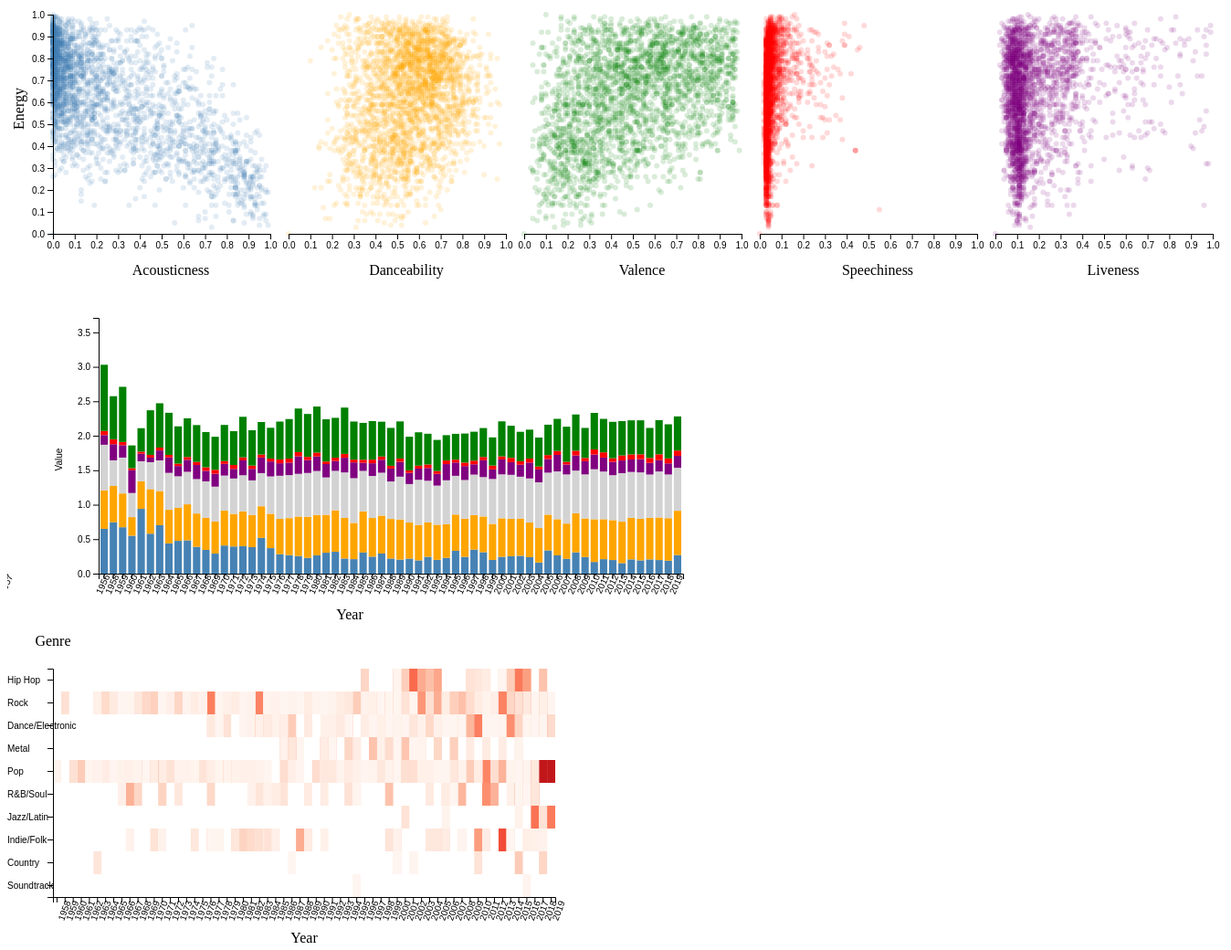
D3 v7 page, settled after 480 driven frames (8 s of simulated time); the page loaded 3 data file(s).


// ── EnergyAcousticness.js
d3.csv("condensedGenresFixed.csv").then(
    function(dataset) {

        var dimensions = {
            width: 1350,
            height: 300,
            margin:{
                top: 10,
                bottom: 50,
                right: 10,
                left: 50
            }
        }

        console.log(dataset)

        var acousticAccessor = d => d.AcousticnessPercent
        var danceAccessor = d => d.DanceabilityPercent
        var valenceAccessor = d => d.ValencePercent
        var speechAccessor = d => d.SpeechinessPercent
        var liveAccessor = d => d.LivenessPercent
        var yAccessor = d => d.EnergyPercent

        var svg = d3.select("#scatterplot")
                    .style("width", dimensions.width)
                    .style("height", dimensions.height)

        var spacer = 20
        var funcWidth = dimensions.width - (dimensions.margin.left + dimensions.margin.right)
        let opacity = 0.15
        let radius = 3

        var tooltip = d3.select("body").append("div")
            .attr("class", "tooltip")
            .style("opacity", 0)
            .style("position", "absolute")
            .style("text-align", "center")
            .style("padding", "8px")
            .style("font", "12px sans-serif")
            .style("background", "white")
            .style("border", "solid 1px #aaa")
            .style("border-radius", "4px")
            .style("pointer-events", "none")

        

        // graphNum refers to the order of the graphs (1-5)
        // endpoint refers to which endpoint of the range the value is (1=lower, 2=upper)
        function calcAxisWidth(graphNum, endpoint) {
            if (endpoint == 1)
                return ((funcWidth/5)*graphNum)+dimensions.margin.left
            else if (endpoint == 2)
                return (((funcWidth/5)*graphNum) - (spacer)) + dimensions.margin.left
        }

        function calcLabelX(graphNum) {
                return calcAxisWidth(graphNum, 1) - (funcWidth/10)
        }


        // Generate Scales to be used for each scatterplot
        var acousticScale = d3.scaleLinear()
                       .domain([0,1])//d3.extent(dataset, acousticAccessor))  // Interval of values
                       .range([dimensions.margin.left, calcAxisWidth(1, 2)])
        var danceScale = d3.scaleLinear()
                        .domain([0,1])//d3.extent(dataset, danceAccessor))  // Interval of values
                        .range([calcAxisWidth(1, 1), calcAxisWidth(2, 2)])
        var valenceScale = d3.scaleLinear()
                        .domain([0,1])//d3.extent(dataset, valenceAccessor))  // Interval of values
                        .range([calcAxisWidth(2, 1), calcAxisWidth(3, 2)])
        var speechScale = d3.scaleLinear()
                        .domain([0,1])//d3.extent(dataset, speechAccessor))  // Interval of values
                        .range([calcAxisWidth(3, 1), calcAxisWidth(4, 2)])
        var liveScale = d3.scaleLinear()
                        .domain([0,1])//d3.extent(dataset, liveAccessor))  // Interval of values
                        .range([calcAxisWidth(4, 1), calcAxisWidth(5, 2)])
        var yScale = d3.scaleLinear()
                       .domain(d3.extent(dataset, yAccessor))
                       .range([dimensions.height-dimensions.margin.bottom, dimensions.margin.top]);
    
        // Plot dots for each graph
        // Dots are assigned a class alligning to their graph and song title
        // the ____Graph class is assigned to all elements belonging to a single scatterplot
        var acousticDots = svg.append("g")
                      .attr('id', "acoustic")
                      .selectAll("circle")
                      .data(dataset)
                      .enter()
                      .append("circle")
                      .attr("cx", d => acousticScale(acousticAccessor(d)))  // each scale function will return the pixel
                      .attr("cy", d => yScale(yAccessor(d)))  // that each attribute must be printed at
                      .attr("r", radius)
                      .attr("fill", "steelblue")
                      .attr("fill-opacity", opacity)
                      .attr("class", d => "acousticGraph acousticDots " + 
                            d.Title.replace(/\s+/g, '-').replace(/[,.':\/&\(\)]+/g, '') + 
                            " " + d.TopGenre.replace(/\s+/g, '-').replace(/[\/&]+/g, '') + 
                            " " + d.Year) // Replace or remove non alphanumeric characters 

        var danceDots = svg.append("g")
                      .selectAll("circle")
                      .data(dataset)
                      .enter()
                      .append("circle")
                      .attr("cx", d => danceScale(danceAccessor(d)))  // each scale function will return the pixel
                      .attr("cy", d => yScale(yAccessor(d)))  // that each attribute must be printed at
                      .attr("r", radius)
                      .attr("fill", "orange")
                      .attr("fill-opacity", opacity)
                      .attr("class", d => "danceGraph danceDots " + 
                            d.Title.replace(/\s+/g, '-').replace(/[,.'\/&\(\)]+/g, '') + 
                            " " + d.TopGenre.replace(/\s+/g, '-').replace(/[\/&]+/g, '')) // Replace or remove non alphanumeric characters 

        var valenceDots = svg.append("g")
                      .selectAll("circle")
                      .data(dataset)
                      .enter()
                      .append("circle")
                      .attr("cx", d => valenceScale(valenceAccessor(d)))  // each scale function will return the pixel
                      .attr("cy", d => yScale(yAccessor(d)))  // that each attribute must be printed at
                      .attr("r", radius)
                      .attr("fill", "green")
                      .attr("fill-opacity", opacity)
                      .attr("class", d => "valenceGraph valenceDots " + 
                            d.Title.replace(/\s+/g, '-').replace(/[,.'\/&\(\)]+/g, '') + 
                            " " + d.TopGenre.replace(/\s+/g, '-').replace(/[\/&]+/g, '')) // Replace or remove non alphanumeric characters 

        var speechDots = svg.append("g")
                      .selectAll("circle")
                      .data(dataset)
                      .enter()
                      .append("circle")
                      .attr("cx", d => speechScale(speechAccessor(d)))  // each scale function will return the pixel
                      .attr("cy", d => yScale(yAccessor(d)))  // that each attribute must be printed at
                      .attr("r", radius)
                      .attr("fill", "red")
                      .attr("fill-opacity", opacity)
                      .attr("class", d => "speechGraph speechDots " + 
                            d.Title.replace(/\s+/g, '-').replace(/[,.'\/&\(\)]+/g, '') + 
                            " " + d.TopGenre.replace(/\s+/g, '-').replace(/[\/&]+/g, '')) // Replace or remove non alphanumeric characters 

        var liveDots = svg.append("g")
                      .selectAll("circle")
                      .data(dataset)
                      .enter()
                      .append("circle")
                      .attr("cx", d => liveScale(liveAccessor(d)))  // each scale function will return the pixel
                      .attr("cy", d => yScale(yAccessor(d)))  // that each attribute must be printed at
                      .attr("r", radius)
                      .attr("fill", "purple")
                      .attr("fill-opacity", opacity)
                      .attr("class", d => "liveGraph liveDots " + 
                            d.Title.replace(/\s+/g, '-').replace(/[,.'\/&\(\)]+/g, '') + 
                            " " + d.TopGenre.replace(/\s+/g, '-').replace(/[\/&]+/g, '')) // Replace or remove non alphanumeric characters 
                    

        // Generate axes 
        var xAxisGen = d3.axisBottom().scale(acousticScale)
        var xAxis = svg.append("g")
                       .call(xAxisGen)
                       .style("transform", `translateY(${dimensions.height-dimensions.margin.bottom}px)`)
                       .attr("class", "x_axis acousticGraph")
                       .attr("id", "acousticGraph")


        var danceAxisGen = d3.axisBottom().scale(danceScale)
        var xAxis2 = svg.append("g")
                       .call(danceAxisGen)
                       .style("transform", `translateY(${dimensions.height-dimensions.margin.bottom}px)`)
                       .attr("class", "x_axis danceGraph")
                       .attr("id", "danceGraph")

        var valenceAxisGen = d3.axisBottom().scale(valenceScale)
        var xAxis3 = svg.append("g")
                    .call(valenceAxisGen)
                    .style("transform", `translateY(${dimensions.height-dimensions.margin.bottom}px)`)
                    .attr("class", "x_axis valenceGraph")
                    .attr("id", "valenceGraph")
               
        var speechAxisGen = d3.axisBottom().scale(speechScale)
        var xAxis4 = svg.append("g")
                    .call(speechAxisGen)
                    .style("transform", `translateY(${dimensions.height-dimensions.margin.bottom}px)`)
                    .attr("class", "x_axis speechGraph")
                    .attr("id", "speechGraph")
                           
        var liveAxisGen = d3.axisBottom().scale(liveScale)
        var xAxis5 = svg.append("g")
                    .call(liveAxisGen)
                    .style("transform", `translateY(${dimensions.height-dimensions.margin.bottom}px)`)
                    .attr("class", "x_axis liveGraph")
                    .attr("id", "liveGraph")
                    
        var yAxisGen = d3.axisLeft().scale(yScale)
        var yAxis = svg.append("g")
                       .call(yAxisGen)
                       .style("transform", `translateX(${dimensions.margin.left}px)`);

        // Append axis labels on each graph
        // the ____Graph class is assigned to all elements belonging to a single scatterplot
        svg.append("text")
            .attr("class", "xLabel acousticGraph")
            .attr("x", calcLabelX(1, 2))
            .attr("y", dimensions.height-5)
            .style("fill", "black")
            .attr("text-anchor", "middle")
            .text("Acousticness")
            .attr("id", "acousticLabel")
        
        svg.append("text")
            .attr("class", "xLabel danceGraph")
            .attr("x", calcLabelX(2, 2))
            .attr("y", dimensions.height-5)
            .style("fill", "black")
            .attr("text-anchor", "middle")
            .text("Danceability")
            .attr("id", "danceLabel")

        svg.append("text")
            .attr("class", "xLabel valenceGraph")
            .attr("x", calcLabelX(3, 2))
            .attr("y", dimensions.height-5)
            .style("fill", "black")
            .attr("text-anchor", "middle")
            .text("Valence")
            .attr("id", "valenceLabel")

        svg.append("text")
            .attr("class", "xLabel speechGraph")
            .attr("x", calcLabelX(4, 2))
            .attr("y", dimensions.height-5)
            .style("fill", "black")
            .attr("text-anchor", "middle")
            .text("Speechiness")
            .attr("id", "speechLabel")

        svg.append("text")
            .attr("class", "xLabel liveGraph")
            .attr("x", calcLabelX(5, 2))
            .attr("y", dimensions.height-5)
            .style("fill", "black")
            .attr("text-anchor", "middle")
            .text("Liveness")
            .attr("id", "liveLabel")

        svg.append("text")
            .attr("class", "yLabel")
            .attr("text-anchor", "end")
            .attr("y", 6)
            .attr("dy", ".75em")
            .attr("transform", "rotate(-90)") // Rotate the text by -90 degrees
            .attr("x", 0 - ((dimensions.height/2)-dimensions.margin.top-dimensions.margin.bottom))
            .text("Energy"); 
        

        // Highlight on mouseover effect
        d3.selectAll('circle').on('mouseover', (event,d) => {
            d3.select(event.srcElement).style('stroke', 'black')
                .style('stroke-width', 1.25)
            tooltip.transition()
                .duration(200)
                .style("opacity", .9);
            tooltip.html("Title: " + d.Title + "<br/> Artist: " + d.Artist)
                .style("left", (event.pageX) + "px")
                .style("top", (event.pageY - 28) + "px");
        })
    
        // Remove highlight on mouseover effect
        d3.selectAll('circle').on('mouseout', (event,d) => {
            let mouseoutCircle = event.currentTarget;

            let tempList = mouseoutCircle.className.baseVal.split(' ');
            tempList = tempList.map(className => "." + className);
            tooltip.transition()
                .duration(500)
                .style("opacity", 0);
            
            // For if the user hasn't clicked a circle yet (meaning classList is null)
            if (!classList) {
                d3.select(event.srcElement).style('stroke-width', 0);
            }
            // For after the user has clicked a circle
            else if (tempList[2] != classList[2]){
                d3.select(event.srcElement).style('stroke-width', 0);
            }
        })

        let currentTarget = null;
        let previousTarget = null;
        let classList = null;

        // Highlight all circles associated to the same song on click
        d3.selectAll('circle').on('click', (event, d) => {
            currentTarget = event.currentTarget;
            classList = currentTarget.className.baseVal.split(' ');
            classList = classList.map(className => "." + className);  

            // Click on a new song
            if (previousTarget != currentTarget) {

                // Remove any previous selection
                d3.selectAll('circle').style('stroke-width', 0) 
                                      .style('fill-opacity', opacity);
        
                // Select new song
                d3.selectAll(classList[2]).style('stroke', 'black')
                                          .style('stroke-width', 1.25)
                                          .style('fill-opacity', '1,0');
                previousTarget = currentTarget;
            }
            // Selected same circle again, remove selection
            else {
                d3.selectAll('circle').style('stroke-width', 0) 
                                      .style('fill-opacity', opacity);
                previousTarget = null;
            }
        });

        // Used to hide all other scatterplots when user selects an x-axis label
        function hideElements(clickedLabel) {
            d3.selectAll('.xLabel').style("visibility", "hidden");
            d3.selectAll('circle').style("visibility", "hidden");

            if(clickedLabel.classed('acousticGraph')) {
                d3.selectAll('.acousticGraph').style("visibility", "visible");
                xAxis2.style("visibility", "hidden");
                xAxis3.style("visibility", "hidden");
                xAxis4.style("visibility", "hidden");
                xAxis5.style("visibility", "hidden");
            }
            else if (clickedLabel.classed('danceGraph')) {
                d3.selectAll('.danceGraph').style("visibility", "visible");
                xAxis.style("visibility", "hidden");
                xAxis3.style("visibility", "hidden");
                xAxis4.style("visibility", "hidden");
                xAxis5.style("visibility", "hidden");
            }
            else if (clickedLabel.classed('valenceGraph')) {
                d3.selectAll('.valenceGraph').style("visibility", "visible");
                xAxis.style("visibility", "hidden");
                xAxis2.style("visibility", "hidden");
                xAxis4.style("visibility", "hidden");
                xAxis5.style("visibility", "hidden");
            }
            else if (clickedLabel.classed('speechGraph')) {
                d3.selectAll('.speechGraph').style("visibility", "visible");
                xAxis.style("visibility", "hidden");
                xAxis2.style("visibility", "hidden");
                xAxis3.style("visibility", "hidden");
                xAxis5.style("visibility", "hidden");
            }
            else if (clickedLabel.classed('liveGraph')) {
                d3.selectAll('.liveGraph').style("visibility", "visible");
                xAxis.style("visibility", "hidden");
                xAxis2.style("visibility", "hidden");
                xAxis3.style("visibility", "hidden");
                xAxis4.style("visibility", "hidden");
            }
        }

        // Used to show all other scatterplots when user reselects an x-axis label
        function unhideElements() {
            d3.selectAll('.xLabel').style("visibility", "visible");
            d3.selectAll('circle').style("visibility", "visible");
            xAxis.style("visibility", "visible")
            xAxis2.style("visibility", "visible");
            xAxis3.style("visibility", "visible");
            xAxis4.style("visibility", "visible");
            xAxis5.style("visibility", "visible");
        }

        // Expands the x axis associated with the clicked x-axis label to 
        // occupy the full graph area
        function expandAxis(clickedLabel) {
            if(clickedLabel.classed("acousticGraph")) {
                acousticScale.range([dimensions.margin.left, dimensions.width-dimensions.margin.right])
                xAxisGen.ticks(20);
                d3.select("#acousticGraph").call(xAxisGen)

                // Add additional ticks
                const minorTickValues = d3.range(0, 1.01, 0.01).filter(d => d % 0.1 !== 0); // Values for minor ticks, excluding major tick values

                d3.select("#acousticGraph").selectAll(".minor-tick")
                .data(minorTickValues)
                .enter().append("line")
                    .attr("class", "minor-tick")
                    .attr("y1", 0)
                    .attr("y2", 3)
                    .attr("x1", d => acousticScale(d))
                    .attr("x2", d => acousticScale(d)+1)
                    .style("stroke", "black") // Style as needed
                    .style("stroke-width", 1);
                    
                d3.selectAll(".minor-tick").style("display", null);
                d3.selectAll(".acousticDots").attr("cx", d => acousticScale(acousticAccessor(d)))
                d3.select("#acousticLabel").attr("x", dimensions.width/2)
            }
            else if(clickedLabel.classed("danceGraph")) {
                danceScale.range([dimensions.margin.left, dimensions.width-dimensions.margin.right])
                danceAxisGen.ticks(20)
                d3.select("#danceGraph").call(danceAxisGen)

                // Add additional ticks
                const minorTickValues = d3.range(0, 1.01, 0.01).filter(d => d % 0.1 !== 0); // Values for minor ticks, excluding major tick values

                d3.select("#danceGraph").selectAll(".minor-tick")
                .data(minorTickValues)
                .enter().append("line")
                    .attr("class", "minor-tick")
                    .attr("y1", 0)
                    .attr("y2", 3)
                    .attr("x1", d => danceScale(d))
                    .attr("x2", d => danceScale(d)+1)
                    .style("stroke", "black") // Style as needed
                    .style("stroke-width", 1);
                    
                d3.selectAll(".minor-tick").style("display", null);
                d3.selectAll(".danceDots").attr("cx", d => danceScale(danceAccessor(d))) 
                d3.select("#danceLabel").attr("x", dimensions.width/2)
            }
            else if(clickedLabel.classed("valenceGraph")) {
                valenceScale.range([dimensions.margin.left, dimensions.width-dimensions.margin.right])
                valenceAxisGen.ticks(20)
                d3.select("#valenceGraph").call(valenceAxisGen)
                // Add additional ticks
                const minorTickValues = d3.range(0, 1.01, 0.01).filter(d => d % 0.1 !== 0); // Values for minor ticks, excluding major tick values

                d3.select("#valenceGraph").selectAll(".minor-tick")
                .data(minorTickValues)
                .enter().append("line")
                    .attr("class", "minor-tick")
                    .attr("y1", 0)
                    .attr("y2", 3)
                    .attr("x1", d => valenceScale(d))
                    .attr("x2", d => valenceScale(d)+1)
                    .style("stroke", "black") // Style as needed
                    .style("stroke-width", 1);
                    
                d3.selectAll(".minor-tick").style("display", null);
                d3.selectAll(".valenceDots").attr("cx", d => valenceScale(valenceAccessor(d))) 
                d3.select("#valenceLabel").attr("x", dimensions.width/2)
            }
            else if(clickedLabel.classed("speechGraph")) {
                speechScale.range([dimensions.margin.left, dimensions.width-dimensions.margin.right])
                speechAxisGen.ticks(20)
                d3.select("#speechGraph").call(speechAxisGen)

                // Add additional ticks
                const minorTickValues = d3.range(0, 1.01, 0.01).filter(d => d % 0.1 !== 0); // Values for minor ticks, excluding major tick values

                d3.select("#speechGraph").selectAll(".minor-tick")
                .data(minorTickValues)
                .enter().append("line")
                    .attr("class", "minor-tick")
                    .attr("y1", 0)
                    .attr("y2", 3)
                    .attr("x1", d => speechScale(d))
                    .attr("x2", d => speechScale(d)+1)
                    .style("stroke", "black") // Style as needed
                    .style("stroke-width", 1);
                    
                d3.selectAll(".minor-tick").style("display", null);
                d3.selectAll(".speechDots").attr("cx", d => speechScale(speechAccessor(d))) 
                d3.select("#speechLabel").attr("x", dimensions.width/2)
            }
            else if(clickedLabel.classed("liveGraph")) {
                liveScale.range([dimensions.margin.left, dimensions.width-dimensions.margin.right])
                liveAxisGen.ticks(20)
                d3.select("#liveGraph").call(liveAxisGen)

                // Add additional ticks
                const minorTickValues = d3.range(0, 1.01, 0.01).filter(d => d % 0.1 !== 0); // Values for minor ticks, excluding major tick values

                d3.select("#liveGraph").selectAll(".minor-tick")
                .data(minorTickValues)
                .enter().append("line")
                    .attr("class", "minor-tick")
                    .attr("y1", 0)
                    .attr("y2", 3)
                    .attr("x1", d => liveScale(d))
                    .attr("x2", d => liveScale(d)+1)
                    .style("stroke", "black") // Style as needed
                    .style("stroke-width", 1);
                    
                d3.selectAll(".minor-tick").style("display", null);
                d3.selectAll(".liveDots").attr("cx", d => liveScale(liveAccessor(d))) 
                d3.select("#liveLabel").attr("x", dimensions.width/2)
            }
        }

        // Returns x-axes their original state
        function collapseAxis(clickedLabel) {
            if(clickedLabel.classed("acousticGraph")) {
                acousticScale.range([dimensions.margin.left, calcAxisWidth(1, 2)])
                xAxisGen.ticks(10);
                d3.select("#acousticGraph").call(xAxisGen)
                                            .transition()
                                            .duration(1500);
                d3.selectAll(".minor-tick").style("display", "none")
                d3.selectAll(".acousticDots").attr("cx", d => acousticScale(acousticAccessor(d))) 
                d3.select("#acousticLabel").attr("x", calcLabelX(1, 2))
            }
            else if(clickedLabel.classed("danceGraph")) {
                danceScale.range([calcAxisWidth(1, 1), calcAxisWidth(2, 2)])
                danceAxisGen.ticks(10);
                d3.select("#danceGraph").call(danceAxisGen)
                d3.selectAll(".minor-tick").style("display", "none")
                d3.selectAll(".danceDots").attr("cx", d => danceScale(danceAccessor(d))) 
                d3.select("#danceLabel").attr("x", calcLabelX(2, 2))
            }
            else if(clickedLabel.classed("valenceGraph")) {
                valenceScale.range([calcAxisWidth(2, 1), calcAxisWidth(3, 2)])
                valenceAxisGen.ticks(10)
                d3.select("#valenceGraph").call(valenceAxisGen)
                d3.selectAll(".minor-tick").style("display", "none")
                d3.selectAll(".valenceDots").attr("cx", d => valenceScale(valenceAccessor(d))) 
                d3.select("#valenceLabel").attr("x", calcLabelX(3, 2))
            }
            else if(clickedLabel.classed("speechGraph")) {
                speechScale.range([calcAxisWidth(3, 1), calcAxisWidth(4, 2)])
                speechAxisGen.ticks(10)
                d3.select("#speechGraph").call(speechAxisGen)
                d3.selectAll(".minor-tick").style("display", "none")
                d3.selectAll(".speechDots").attr("cx", d => speechScale(speechAccessor(d))) 
                d3.select("#speechLabel").attr("x", calcLabelX(4, 2))
            }
            else if(clickedLabel.classed("liveGraph")) {
                liveScale.range([calcAxisWidth(4, 1), calcAxisWidth(5, 2)])
                liveAxisGen.ticks(10)
                d3.select("#liveGraph").call(liveAxisGen)
                d3.selectAll(".minor-tick").style("display", "none")
                d3.selectAll(".liveDots").attr("cx", d => liveScale(liveAccessor(d))) 
                d3.select("#liveLabel").attr("x", calcLabelX(5, 2))
            }
        }

        let clickedState = false;


        d3.selectAll('.xLabel').on('click', (event,d) => {
            const clickedLabel = d3.select(event.srcElement);

            // Hide other graphs and expand selected graph
            if(!clickedState) {
                clickedState=true;
                hideElements(clickedLabel);
                expandAxis(clickedLabel);
            }
            // Return to original state
            else {
                clickedState=false;
                unhideElements();
                collapseAxis(clickedLabel);
            }
        })
    }
)

// ── viz2.js
d3.csv("viz2.csv").then(function(dataset) {
    function resetChart() {
        d3.select("#chartSvg").remove();

    }

    var dimensions = {
        width: 750,
        height: 350,
        margin: {
            top: 20,
            bottom: 50,
            right: 10,
            left: 100
        }
    };


    dataset.forEach(function (d) {
        d.Year = +d.Year;
        d.Acousticness = +d.Acousticness;
        d.Danceability = +d.Danceability;
        d.Energy = +d.Energy;
        d.Liveness = +d.Liveness;
        d.Speechiness = +d.Speechiness;
        d.Valence = +d.Valence;
    });
    dataset.sort((a, b) => a.Year - b.Year);


    var keys = dataset.columns.slice(2);

    var xScale = d3.scaleBand()
        .domain(dataset.map(d => d.Year.toString()))
        .range([dimensions.margin.left, dimensions.width - dimensions.margin.right])
        .padding([0.2]);

    var firstYear = dataset[0].Year;
    var lastYear = dataset[dataset.length - 1].Year;
    var xTicks = [];
    for (var year = firstYear; year <= lastYear; year += 1) {
        xTicks.push(year.toString());
    }

    var maxSum = d3.max(dataset, d => d3.sum(keys, key => +d[key]));
    console.log(maxSum)
    var yScale = d3.scaleLinear()
        .domain([0, maxSum])
        .range([dimensions.height - dimensions.margin.bottom, dimensions.margin.top]);


    var colorScale = d3.scaleOrdinal()
        .domain(keys)
        .range(["#4682b4", "#FFA500", "#d3d3d3", "#800080", "#Ff0000", "#008000", "#f1e2cc", "#cccccc"]);

    originalChart();

    function originalChart() {
        var keys = Object.keys(dataset[0]).filter(key => key !== 'Year');

        var groupedData = d3.group(dataset, d => d.Year);

        var averageData = Array.from(groupedData.entries()).map(([year, yearData]) => {
            var averages = {};
            keys.forEach(function (key) {
                averages[key] = d3.mean(yearData, function (data) {
                    return +data[key];
                });
            });
            return { Year: +year, ...averages };
        });

        console.log(averageData);

        var stackedData = d3.stack()
            .keys(keys)
            (averageData);
        // Create a new SVG
        var svg = d3.select("#stackedBarChart")
            .append("svg")
            .attr("width", dimensions.width)
            .attr("height", dimensions.height)
            .attr("id", "chartSvg");

        var bars = svg.append("g")
            .selectAll("g")
            .data(stackedData)
            .enter()
            .append("g")
            .attr("fill", d => colorScale(d.key));

        bars.selectAll("rect")
            .data(d => d)
            .enter()
            .append("rect")
            .attr("x", d => xScale(d.data.Year.toString()))
            .attr("y", d => yScale(d[1]))
            .attr("height", d => yScale(d[0]) - yScale(d[1]))
            .attr("width", xScale.bandwidth())
            .on('mouseover', function (event, d) {
                d3.select(this)
                    .style('stroke', 'black')
                    .style('stroke-width', 2);
            })
            .on('mouseout', function (event, d) {
                d3.selectAll('rect')
                    .style('stroke-width', 0);
            });

        const xAxis = svg.append("g")
            .attr("class", "x-axis")
            .attr("transform", `translate(0, ${dimensions.height - dimensions.margin.bottom})`)
            .call(d3.axisBottom(xScale).tickValues(xTicks))
            .selectAll(".tick text")
            .attr("class", "x-label")
            .attr("x", 0)
            .attr("y", 0)
            .attr("fill", "black")
            .attr("text-anchor", "end")
            .attr("transform", "rotate(-65)")
            .text(d => d)// Set the text content
            .on("click", function (event, d) {
                // Handle X-axis label click
                console.log("Clicked X-axis label:", d);

                // Filter the data based on the clicked Year
                const selectedYear = +d;

                // Filter the dataset for the selected year
                const filteredData = dataset.filter(item => item.Year === selectedYear);
                updateChart(filteredData);

                // Append text to display the year selected
                d3.select("#stackedBarChart").append('text')
                    .text(`${selectedYear}`)
                    .attr('x', dimensions.width/2)
                    .attr('y', dimensions.margin.top)
                    .attr('id', 'yearLabel');

                // Only display scatterplot points associated with selected year
                d3.selectAll('circle')
                    .transition()
                    .duration(250)
                    .style('fill-opacity', d => {
                        return (d.Year == selectedYear) ? 0.15 : 0;
                    });
            })
            .selectAll("text")
            .append("text")
            .attr("class", "x-label")
            .attr("x", dimensions.width / 2)
            .attr("y", 40)
            .attr("fill", "black")
            .attr("text-anchor", "end")
            .text("Year");


        svg.append('text')
            .attr('x', dimensions.width / 2)
            .attr('y', 350)
            .style('text-anchor', 'middle')
            .text('Year');

        const yAxis = svg.append("g")
            .attr("class", "y-axis")
            .attr("transform", `translate(${dimensions.margin.left}, 0)`)
            .call(d3.axisLeft(yScale))
            .append("text")
            .attr("class", "y-label")
            .attr("transform", "rotate(-90)")
            .attr("y", -40)
            .attr("x", -(dimensions.height / 2))
            .attr("fill", "black")
            .attr("text-anchor", "middle")
            .text("Value");

    }

    // Color Key
    var colorKey = d3.select("#colorKey")
        .append("svg")
        .attr("width", dimensions.width)
        .attr("height", 50)
        .append("g")
        .attr("transform", "translate(10, 0)");

    var legend = colorKey.selectAll(".legend")
        .data(keys)
        .enter().append("g")
        .attr("class", "legend")
        .attr("transform", function (d, i) {
            return "translate(" + i * 120 + ",0)";
        });

    legend.append("rect")
        .attr("x", 0)
        .attr("width", 18)
        .attr("height", 18)
        .style("fill", function (d) {
            return colorScale(d);
        });

    legend.append("text")
        .attr("x", 25)
        .attr("y", 9)
        .attr("dy", ".35em")
        .style("text-anchor", "start")
        .text(function (d) {
            return d;
        });

    function updateChart(filteredData) {

        var keys = dataset.columns.slice(2);

        var x0 = d3.scaleBand()
            .domain(filteredData.map(d => d.Year.toString()))
            .range([dimensions.margin.left, dimensions.width - dimensions.margin.right])

        var x1 = d3.scaleBand()
            .domain(keys)
            .range([0, x0.bandwidth()])

        var averageData = filteredData.map(d => {
            var averages = {};
            keys.forEach(function (key) {
                averages[key] = d3.mean(filteredData, d => +d[key]);
            });
            return {Year: d.Year, ...averages};
        });

        var maxAverage = d3.max(keys.map(key => d3.max(averageData.map(d => +d[key]))));

        var yScale = d3.scaleLinear()
            .domain([0, maxAverage])
            .range([dimensions.height - dimensions.margin.bottom, dimensions.margin.top]);

        resetChart();

        var svg = d3.select("#stackedBarChart")
            .append("svg")
            .attr("width", dimensions.width)
            .attr("height", dimensions.height)
            .attr("id", "chartSvg");

        var svg = d3.select("#chartSvg");

        var bars = svg.selectAll(".bar")
            .data(averageData);

        var text = svg.append('text')
            .attr("id", 'topbartext')
            .attr("x", 750)
            .attr("y", 15)
            .attr("dx", "-.8em")
            .attr("dy", ".15em")
            .attr("font-family", "sans-serif")
            .text("Average Value: 0");

        var newBars = bars.enter().append("g")
            .attr("class", "bar")
            .attr("transform", d => `translate(${x0(d.Year.toString())},0)`);

        keys.forEach(function (key) {
            newBars.append("rect")
                .attr("x", d => x1(key))
                .attr("y", d => yScale(+d[key]))
                .attr("width", x1.bandwidth())
                .attr("height", d => dimensions.height - dimensions.margin.bottom - yScale(+d[key]))
                .attr("fill", colorScale(key))
                .on('mouseover', function (event) {
                    const f = d3.format(".2f");
                    d3.select(this)
                        .style('stroke', 'black')
                        .style('stroke-width', 2);
                    text.text("Average Value for " + key + ": " + f(d3.mean(averageData, d => +d[key])));
                })
                .on('mouseout', function () {
                    d3.select(this)
                        .style('stroke-width', 0);
                    text.text("Average Value: 0");
                });
        });

        newBars.merge(bars)
            .transition()
            .duration(500)
            .attr("transform", d => `translate(${x0(d.Year.toString())},0)`);

        // Update X and Y axes
        const xAxis = svg.append("g")
            .attr("class", "x-axis")
            .attr("transform", `translate(${dimensions.margin.left}, ${dimensions.height - dimensions.margin.bottom})`)
            .call(d3.axisBottom(x1))
            .selectAll(".tick text")
            .attr("class", "x-label")
            .attr("fill", "black")
            .attr("text-anchor", "middle ")
            .on("click", function (event, d) {
                d3.selectAll('#yearLabel').text("");
                d3.selectAll('circle')
                    .transition()
                    .duration(250)
                    .style('fill-opacity', 0.15);
                resetChart()
                originalChart();
            });

        const yAxis = svg.append("g")
            .attr("transform", `translate(${dimensions.margin.left}, 0)`)
            .call(d3.axisLeft(yScale))
            .selectAll(".tick text")
            .attr("class", "x-label")
            .attr("fill", "black")
            .attr("text-anchor", "end")
            .text(d => d);

    }
});
// ── viz3.js
// dimensions
const margin = {
    top: 50,
    right: 50,
    bottom: 50,
    left: 50
};

const width = 650 - margin.left - margin.right;
const height = 350 - margin.top - margin.bottom;

const svg = d3
    .select('#heatmap')
    // .append('svg')
    .attr('width', width + margin.left + margin.right)
    .attr('height', height + margin.top + margin.bottom)
    .append('g')
    .attr('transform', `translate(${margin.left},${margin.top})`);

// loading data
d3.csv('v3.csv').then((data) => {
    data.forEach(d => {
        d.Year = String(d.Year);
    });

    const genres = Array.from(new Set(data.map((d) => d.Genre)));
    const years = Array.from(new Set(data.map((d) => d.Year)));

    // sort years
    years.sort((a, b) => a - b);

    const xScale = d3.scaleBand().domain(years).range([0, width]);
    const yScale = d3.scaleBand().domain(genres).range([0, height]);

    // colors
    const colorScale = d3.scaleSequential(d3.interpolateReds).domain([0, d3.max(data, (d) => +d.Stream)]);

    const rectGroup = svg.selectAll('rect')
        .data(data)
        .enter()
        .append('g');

    rectGroup
        .append('rect')
        .attr('x', (d) => xScale(d.Year))
        .attr('y', (d) => yScale(d.Genre))
        .attr('width', xScale.bandwidth())
        .attr('height', yScale.bandwidth())
        .style('fill', (d) => colorScale(+d.Stream))
        .attr('genre', (d) => d.Genre)
        .attr('year', (d) => d.Year);

    // Add hover effect
    let isGenreClicked = false;
    let isYearSelected = false;

    rectGroup
        .on('mouseover', function(event, d) {
            const currentGenre = d3.select(this).select('rect').attr('genre');
            const currentYear = d3.select(this).select('rect').attr('year');

            // Adjusted to match class names of scatterplot visualization
            let adjustedGenreString = currentGenre;
            adjustedGenreString = adjustedGenreString.replace(/\s+/g, '-').replace(/[\/&]+/g, '')
            let opacityCheck = d3.select(event.target).style('opacity')

            // Apply opacity change only if the click event is not active
            if (!isGenreClicked) {
                svg.selectAll('rect')
                    .style('filter', (d) => (d.Genre === currentGenre) ? 'none' : 'grayscale(1)')
                // if(selectedYears.length >= 1 && opacityCheck != 0) {
                //     d3.selectAll('circle').selectAll(`.${adjustedGenreString}, .${d.Year}`) // Come back to
                // }
                if(opacityCheck != 0) {
                    d3.selectAll('circle')
                        .style('fill-opacity', 0);
                    d3.selectAll(`.${adjustedGenreString}`)
                        .style('fill-opacity', 0.15);
                }
            }
        })
        .on('mouseout', function(event, d) {
            if (!isGenreClicked && !isYearSelected && selectedYears.length <= 1) {
                svg.selectAll('rect')
                    .style('filter', 'none')
                d3.selectAll('circle')
                    .style('fill-opacity', 0.15);
            }
        })
        .on('click', function(event, d) {
            if (selectedYears.length > 1) {
                return;
            }

            if (isYearSelected) {
                return;
            }

            const currentGenre = d3.select(this).select('rect').attr('genre');
            let adjustedGenreString = currentGenre;
            adjustedGenreString = adjustedGenreString.replace(/\s+/g, '-').replace(/[\/&]+/g, '')
            isGenreClicked = !isGenreClicked;

            // Apply opacity change only if the click event is not active
            if (isGenreClicked) {
                svg.selectAll('rect')
                    .style('filter', (d) => (d.Genre === currentGenre) ? 'none' : 'grayscale(1)')
                
                // Filter circles just by genre, no year is selected
                if(!isYearSelected) {
                    d3.selectAll('circle')
                        .style('fill-opacity', 0);
                    d3.selectAll(`.${adjustedGenreString}`)
                        .style('fill-opacity', 0.15);
                }
                // Filter circles by genre and year(s), a genre and year are selected
                else {
                    d3.selectAll('[fill-opacity="0.15"]').style('fill', 'black');
                    // d3.selectAll('circle')
                    //     .style('fill-opacity', d => {
                    //         if(d3.select(this).classed(adjustedGenreString) && selectedYears.includes(d.Year)) {
                    //             return 0.15;
                    //         } else {
                    //             return 0;
                    //         }
                    //     });
                    // d3.selectAll('circle')
                    //     .style('fill-opacity', 0);
                    // d3.selectAll(`.${adjustedGenreString}`)
                    //     .style('fill-opacity', 0.15);
                }
            } else {
                svg.selectAll('rect')
                    .style('filter', 'none')
                d3.selectAll('circle')
                    .style('fill-opacity', 0.15);
            }
        });

    // x axis label
    svg.append('text')
        .attr('x', width / 2)
        .attr('y', height + margin.top)
        .style('text-anchor', 'middle')
        .text('Year');

    const yAxis = svg.append('g').call(d3.axisLeft(yScale));
    yAxis.selectAll('text')
        .attr('x', -margin.left)
        .style('text-anchor', 'start')
        .text((d) => d);

    // y axis label
    svg.append('text')
        .attr('x', 0)
        .attr('y', -margin.top / 2)
        .style('text-anchor', 'middle')
        .text('Genre');

    // Create the y-axis with ticks for every 5 years
    const tickValues = years.filter((year) => year % 1 === 0);
    const xAxis = svg.append('g').call(d3.axisBottom(xScale).tickValues(tickValues))
        .attr('transform', `translate(0, ${height})`);
    
    xAxis.selectAll('.tick text')
        .attr("transform", "rotate(-70)")
        .style('text-anchor', 'end')


    xAxis.selectAll('.tick text').on('click', function(event, d) {
        const selectedYear = this.textContent;

        console.log(selectedYear);

        const isSelected = selectedYears.includes(selectedYear);

        if (isSelected) {
            const index = selectedYears.indexOf(selectedYear);
            selectedYears.splice(index, 1);
        } else {
            selectedYears.push(selectedYear);
        }

        rectGroup.selectAll('rect')
            .transition()
            .duration(500)
            .style('opacity', (d) => {
                return (selectedYears.length === 0 || selectedYears.includes(d.Year)) ? 1 : 0;
            });
        
        d3.selectAll('circle')
            .transition()
            .duration(500)
            .style('fill-opacity', d => {
                return (selectedYears.length === 0 || selectedYears.includes(d.Year)) ? 0.15 : 0;
            });

        // Remove stroke from any clicked circles if they don't belong to the selected year(s)
        d3.selectAll('[stroke-width = "1.25"]')
            .style('stroke-width', d => {
                return (selectedYears.length === 0 || selectedYears.includes(d.Year)) ? 1.25 : 0;
            })

        // Update the highlighted class
        xAxis.selectAll('.tick text')
            .classed('highlighted', (d) => selectedYears.includes(d));

        isGenreClicked = false;
        isYearSelected = !isYearSelected;
    });

    let selectedYears = [];
});

### data: condensedGenresFixed.csv
Artist, TableName, Title, TopGenre, Year, AcousticnessPercent, Acousticness, BPM, DanceabilityPercent, Danceability, EnergyPercent, F1, Index, Duration, LivenessPercent, Liveness, dB, Energy, Popularity, SpeechinessPercent, Speechiness, Valence, ValencePercent
Train, top10s.csv, Hey, Soul Sister, Indie/Folk, 2010, 0.19, 19, 97, 0.67, 67, 0.89, 1, , 217, 0.08, 8, -4, 89, 83, 0.04, 4, 80, 0.8
Eminem, top10s.csv, Love The Way You Lie, Hip Hop, 2010, 0.24, 24, 87, 0.75, 75, 0.93, 2, , 263, 0.52, 52, -5, 93, 82, 0.23, 23, 64, 0.64
Kesha, top10s.csv, TiK ToK, Dance/Electronic, 2010, 0.1, 10, 120, 0.76, 76, 0.84, 3, , 200, 0.29, 29, -3, 84, 80, 0.14, 14, 71, 0.71
Lady Gaga, top10s.csv, Bad Romance, Dance/Electronic, 2010, 0, 0, 119, 0.7, 70, 0.92, 4, , 295, 0.08, 8, -4, 92, 79, 0.04, 4, 71, 0.71
Bruno Mars, top10s.csv, Just the Way You Are, Pop, 2010, 0.02, 2, 109, 0.64, 64, 0.84, 5, , 221, 0.09, 9, -5, 84, 78, 0.04, 4, 43, 0.43
Justin Bieber, top10s.csv, Baby, Pop, 2010, 0.04, 4, 65, 0.73, 73, 0.86, 6, , 214, 0.11, 11, -5, 86, 77, 0.14, 14, 54, 0.54
Taio Cruz, top10s.csv, Dynamite, Dance/Electronic, 2010, 0, 0, 120, 0.75, 75, 0.78, 7, , 203, 0.04, 4, -4, 78, 77, 0.09, 9, 82, 0.82
OneRepublic, top10s.csv, Secrets, Dance/Electronic, 2010, 0.07, 7, 148, 0.52, 52, 0.76, 8, , 225, 0.12, 12, -6, 76, 77, 0.04, 4, 38, 0.38
Alicia Keys, top10s.csv, Empire State of Mind (Part II) Broken Do…, Hip Hop, 2010, 0.74, 74, 93, 0.48, 48, 0.37, 9, , 216, 0.12, 12, -8, 37, 76, 0.03, 3, 14, 0.14
Rihanna, top10s.csv, Only Girl (In The World), Pop, 2010, 0.13, 13, 126, 0.79, 79, 0.72, 10, , 235, 0.07, 7, -4, 72, 73, 0.04, 4, 61, 0.61
Flo Rida, top10s.csv, Club Can't Handle Me (feat. David Guetta…, Dance/Electronic, 2010, 0.03, 3, 128, 0.62, 62, 0.87, 11, , 235, 0.06, 6, -4, 87, 73, 0.03, 3, 47, 0.47
Bruno Mars, top10s.csv, Marry You, Pop, 2010, 0.33, 33, 145, 0.62, 62, 0.83, 12, , 230, 0.1, 10, -5, 83, 73, 0.04, 4, 48, 0.48
Mike Posner, top10s.csv, Cooler Than Me - Single Mix, Dance/Electronic, 2010, 0.18, 18, 130, 0.77, 77, 0.82, 13, , 213, 0.7, 70, -5, 82, 73, 0.05, 5, 63, 0.63
Lady Gaga, top10s.csv, Telephone, Dance/Electronic, 2010, 0.01, 1, 122, 0.83, 83, 0.83, 14, , 221, 0.11, 11, -6, 83, 73, 0.04, 4, 71, 0.71
Far East Movement, top10s.csv, Like A G6, Dance/Electronic, 2010, 0.01, 1, 125, 0.44, 44, 0.84, 15, , 217, 0.12, 12, -8, 84, 72, 0.45, 45, 78, 0.78
Usher, top10s.csv, OMG (feat. will.i.am), Hip Hop, 2010, 0.2, 20, 130, 0.78, 78, 0.75, 16, , 269, 0.36, 36, -6, 75, 72, 0.03, 3, 33, 0.33
Sean Kingston, top10s.csv, Eenie Meenie, Dance/Electronic, 2010, 0.05, 5, 121, 0.72, 72, 0.61, 17, , 202, 0.11, 11, -4, 61, 71, 0.03, 3, 83, 0.83
The Black Eyed Peas, top10s.csv, The Time (Dirty Bit), Dance/Electronic, 2010, 0.07, 7, 128, 0.82, 82, 0.81, 18, , 308, 0.6, 60, -8, 81, 70, 0.07, 7, 44, 0.44
Lady Gaga, top10s.csv, Alejandro, Dance/Electronic, 2010, 0, 0, 99, 0.63, 63, 0.8, 19, , 274, 0.36, 36, -7, 80, 69, 0.05, 5, 37, 0.37
Kesha, top10s.csv, Your Love Is My Drug, Dance/Electronic, 2010, 0.01, 1, 120, 0.83, 83, 0.61, 20, , 187, 0.09, 9, -4, 61, 69, 0.1, 10, 76, 0.76
The Black Eyed Peas, top10s.csv, Meet Me Halfway, Dance/Electronic, 2010, 0, 0, 130, 0.8, 80, 0.63, 21, , 284, 0.32, 32, -7, 63, 68, 0.07, 7, 40, 0.4
Adam Lambert, top10s.csv, Whataya Want from Me, Pop, 2010, 0.01, 1, 186, 0.44, 44, 0.68, 22, , 227, 0.06, 6, -5, 68, 66, 0.05, 5, 45, 0.45
Kesha, top10s.csv, Take It Off, Dance/Electronic, 2010, 0, 0, 125, 0.73, 73, 0.68, 23, , 215, 0.09, 9, -5, 68, 66, 0.03, 3, 74, 0.74
Maroon 5, top10s.csv, Misery, Pop, 2010, 0, 0, 103, 0.7, 70, 0.81, 24, , 216, 0.22, 22, -5, 81, 65, 0.04, 4, 73, 0.73
OneRepublic, top10s.csv, All The Right Moves, Dance/Electronic, 2010, 0.26, 26, 146, 0.53, 53, 0.95, 25, , 238, 0.28, 28, -4, 95, 65, 0.05, 5, 65, 0.65
Neon Trees, top10s.csv, Animal, Pop, 2010, 0, 0, 148, 0.48, 48, 0.83, 26, , 212, 0.38, 38, -6, 83, 65, 0.04, 4, 74, 0.74
Selena Gomez & The Scene, top10s.csv, Naturally, Dance/Electronic, 2010, 0.02, 2, 133, 0.61, 61, 0.9, 27, , 203, 0.05, 5, -5, 90, 64, 0.05, 5, 88, 0.88
Enrique Iglesias, top10s.csv, I Like It, Dance/Electronic, 2010, 0.02, 2, 129, 0.65, 65, 0.94, 28, , 231, 0.06, 6, -3, 94, 63, 0.09, 9, 73, 0.73
Katy Perry, top10s.csv, Teenage Dream, Dance/Electronic, 2010, 0.02, 2, 120, 0.72, 72, 0.8, 29, , 228, 0.13, 13, -5, 80, 63, 0.04, 4, 59, 0.59
Katy Perry, top10s.csv, California Gurls, Dance/Electronic, 2010, 0, 0, 125, 0.79, 79, 0.75, 30, , 235, 0.18, 18, -4, 75, 62, 0.05, 5, 40, 0.4
Britney Spears, top10s.csv, 3, Dance/Electronic, 2010, 0.05, 5, 135, 0.7, 70, 0.71, 31, , 213, 0.14, 14, -2, 71, 62, 0.05, 5, 79, 0.79
3OH!3, top10s.csv, My First Kiss - feat. Ke$ha, Dance/Electronic, 2010, 0.01, 1, 138, 0.68, 68, 0.89, 32, , 192, 0.36, 36, -4, 89, 62, 0.08, 8, 83, 0.83
Kesha, top10s.csv, Blah Blah Blah (feat. 3OH!3), Dance/Electronic, 2010, 0.08, 8, 120, 0.75, 75, 0.84, 33, , 172, 0.42, 42, -3, 84, 62, 0.12, 12, 52, 0.52
The Black Eyed Peas, top10s.csv, Imma Be, Dance/Electronic, 2010, 0.18, 18, 92, 0.6, 60, 0.52, 34, , 258, 0.31, 31, -7, 52, 62, 0.37, 37, 41, 0.41
Alicia Keys, top10s.csv, Try Sleeping with a Broken Heart, Hip Hop, 2010, 0.16, 16, 111, 0.5, 50, 0.82, 35, , 249, 0.13, 13, -5, 82, 62, 0.11, 11, 55, 0.55
David Guetta, top10s.csv, Sexy Bitch (feat. Akon), Dance/Electronic, 2010, 0.08, 8, 130, 0.81, 81, 0.63, 36, , 196, 0.13, 13, -5, 63, 61, 0.05, 5, 80, 0.8
Christina Aguilera, top10s.csv, Bound To You - Burlesque Original Motion…, Dance/Electronic, 2010, 0.83, 83, 164, 0.29, 29, 0.41, 37, , 264, 0.13, 13, -5, 41, 61, 0.03, 3, 7, 0.07
Adam Lambert, top10s.csv, If I Had You, Pop, 2010, 0.01, 1, 131, 0.65, 65, 0.91, 38, , 228, 0.37, 37, -4, 91, 59, 0.11, 11, 79, 0.79
The Black Eyed Peas, top10s.csv, Rock That Body, Dance/Electronic, 2010, 0.02, 2, 125, 0.72, 72, 0.91, 39, , 269, 0.43, 43, -6, 91, 59, 0.1, 10, 84, 0.84
Florence + The Machine, top10s.csv, Dog Days Are Over, Pop, 2010, 0.03, 3, 150, 0.5, 50, 0.81, 40, , 253, 0.12, 12, -5, 81, 58, 0.09, 9, 26, 0.26
… [head cut at 6 KiB]
### data: viz2.csv
Title, Year, Acousticness, Danceability, Energy, Liveness, Speechiness, Valence
Hey, Soul Sister, 2010, 0.19, 0.67, 0.89, 0.08, 0.04, 0.8
Love The Way You Lie, 2010, 0.24, 0.75, 0.93, 0.52, 0.23, 0.64
TiK ToK, 2010, 0.1, 0.76, 0.84, 0.29, 0.14, 0.71
Bad Romance, 2010, 0, 0.7, 0.92, 0.08, 0.04, 0.71
Just the Way You Are, 2010, 0.02, 0.64, 0.84, 0.09, 0.04, 0.43
Baby, 2010, 0.04, 0.73, 0.86, 0.11, 0.14, 0.54
Dynamite, 2010, 0, 0.6, 0.78, 0.04, 0.09, 0.82
Secrets, 2010, 0.07, 0.52, 0.76, 0.12, 0.04, 0.38
Empire State of Mind (Part II) Broken Do…, 2010, 0.74, 0.48, 0.37, 0.12, 0.03, 0.14
Only Girl (In The World), 2010, 0.13, 0.79, 0.72, 0.07, 0.04, 0.61
Club Can't Handle Me (feat. David Guetta…, 2010, 0.03, 0.62, 0.87, 0.06, 0.03, 0.47
Marry You, 2010, 0.33, 0.62, 0.83, 0.1, 0.04, 0.48
Cooler Than Me - Single Mix, 2010, 0.18, 0.77, 0.82, 0.7, 0.05, 0.63
Telephone, 2010, 0.01, 0.83, 0.83, 0.11, 0.04, 0.71
Like A G6, 2010, 0.01, 0.44, 0.84, 0.12, 0.45, 0.78
OMG (feat. will.i.am), 2010, 0.2, 0.78, 0.75, 0.36, 0.03, 0.33
Eenie Meenie, 2010, 0.05, 0.72, 0.61, 0.11, 0.03, 0.83
The Time (Dirty Bit), 2010, 0.07, 0.82, 0.81, 0.6, 0.07, 0.44
Alejandro, 2010, 0, 0.63, 0.8, 0.36, 0.05, 0.37
Your Love Is My Drug, 2010, 0.01, 0.83, 0.61, 0.09, 0.1, 0.76
Meet Me Halfway, 2010, 0, 0.8, 0.63, 0.32, 0.07, 0.4
Whataya Want from Me, 2010, 0.01, 0.44, 0.68, 0.06, 0.05, 0.45
Take It Off, 2010, 0, 0.73, 0.68, 0.09, 0.03, 0.74
Misery, 2010, 0, 0.7, 0.81, 0.22, 0.04, 0.73
All The Right Moves, 2010, 0.26, 0.53, 0.95, 0.28, 0.05, 0.65
Animal, 2010, 0, 0.48, 0.83, 0.38, 0.04, 0.74
Naturally, 2010, 0.02, 0.61, 0.9, 0.05, 0.05, 0.88
I Like It, 2010, 0.02, 0.65, 0.94, 0.06, 0.09, 0.73
Teenage Dream, 2010, 0.02, 0.72, 0.8, 0.13, 0.04, 0.59
California Gurls, 2010, 0, 0.79, 0.75, 0.18, 0.05, 0.4
Three, 2010, 0.05, 0.7, 0.71, 0.14, 0.05, 0.79
My First Kiss - feat. Ke$ha, 2010, 0.01, 0.68, 0.89, 0.36, 0.08, 0.83
Blah Blah Blah (feat. 3OH!3), 2010, 0.08, 0.75, 0.84, 0.42, 0.12, 0.52
Imma Be, 2010, 0.18, 0.6, 0.52, 0.31, 0.37, 0.41
Try Sleeping with a Broken Heart, 2010, 0.16, 0.5, 0.82, 0.13, 0.11, 0.55
Sexy Bitch (feat. Akon), 2010, 0.08, 0.81, 0.63, 0.13, 0.05, 0.8
Bound To You - Burlesque Original Motion…, 2010, 0.83, 0.29, 0.41, 0.13, 0.03, 0.07
If I Had You, 2010, 0.01, 0.65, 0.91, 0.37, 0.11, 0.79
Rock That Body, 2010, 0.02, 0.72, 0.91, 0.43, 0.1, 0.84
Dog Days Are Over, 2010, 0.03, 0.5, 0.81, 0.12, 0.09, 0.26
Something's Got A Hold On Me - Burlesque…, 2010, 0.47, 0.51, 0.85, 0.12, 0.27, 0.72
Doesn't Mean Anything, 2010, 0.04, 0.71, 0.41, 0.1, 0.03, 0.1
Hard, 2010, 0.01, 0.31, 0.75, 0.65, 0.11, 0.16
Loca, 2010, 0.19, 0.8, 0.87, 0.09, 0.07, 0.85
You Lost Me, 2010, 0.85, 0.23, 0.39, 0.14, 0.04, 0.07
Not Myself Tonight, 2010, 0, 0.76, 0.81, 0.56, 0.04, 0.54
Written in the Stars (feat. Eric Turner), 2010, 0.06, 0.64, 0.95, 0.18, 0.07, 0.57
DJ Got Us Fallin' In Love (feat. Pitbull…, 2010, 0.03, 0.66, 0.86, 0.08, 0.11, 0.65
Castle Walls (feat. Christina Aguilera), 2010, 0.07, 0.45, 0.86, 0.26, 0.39, 0.58
Break Your Heart, 2010, 0, 0.67, 0.9, 0.08, 0.03, 0.63
Hello, 2010, 0.01, 0.67, 0.98, 0.1, 0.03, 0.45
A Thousand Years, 2011, 0.31, 0.42, 0.41, 0.11, 0.03, 0.16
Someone Like You, 2011, 0.89, 0.56, 0.33, 0.1, 0.03, 0.28
Give Me Everything, 2011, 0.19, 0.67, 0.94, 0.3, 0.16, 0.53
Just the Way You Are, 2011, 0.02, 0.64, 0.84, 0.09, 0.04, 0.43
Rolling in the Deep, 2011, 0.13, 0.73, 0.76, 0.05, 0.03, 0.52
Run the World (Girls), 2011, 0, 0.73, 0.9, 0.37, 0.14, 0.76
Moves Like Jagger - Studio Recording Fro…, 2011, 0.01, 0.72, 0.76, 0.32, 0.05, 0.62
Love On Top, 2011, 0.08, 0.65, 0.75, 0.6, 0.09, 0.65
Grenade, 2011, 0.15, 0.71, 0.56, 0.12, 0.06, 0.23
... 2,537 more rows

### data: v3.csv
Genre, Year, Stream
Hip Hop, 2005, 1040234854
Hip Hop, 2001, 617259738
Rock, 1999, 1055738398
Rock, 1991, 1061750522
Rock, 2002, 866464951
Rock, 1999, 613838674
Rock, 1999, 732774515
Rock, 2006, 860722316
Rock, 2006, 550067391
Rock, 2002, 367485508
Rock, 1991, 301947159
Rock, 2016, 385677873
Dance/Electronic, 2016, 202477187
Metal, 1986, 0
Metal, 1998, 327681785
Rock, 1972, 327681785
Metal, 1988, 0
Dance/Electronic, 2000, 1483622308
Dance/Electronic, 2008, 1325575712
Dance/Electronic, 2015, 475353044
Dance/Electronic, 2017, 2030825694
Dance/Electronic, 2017, 2030825694
Dance/Electronic, 2002, 1465980600
Dance/Electronic, 2014, 1021782403
Dance/Electronic, 2014, 1021782403
Dance/Electronic, 2011, 927288329
Dance/Electronic, 2012, 927288329
Dance/Electronic, 2015, 1049654852
Dance/Electronic, 2005, 1115171056
Dance/Electronic, 2013, 844698895
Dance/Electronic, 2013, 844698895
Dance/Electronic, 2001, 471747761
Dance/Electronic, 1997, 293417547
Dance/Electronic, 2001, 292668007
Metal, 2000, 1444841705
Metal, 2003, 1195213410
Hip Hop, 2004, 778880225
Rock, 1993, 1101854725
Rock, 1997, 379349681
Rock, 1997, 382823305
Rock, 1995, 219867047
Rock, 1979, 1143164505
Rock, 1990, 1088388556
Rock, 1980, 1182379398
Rock, 1980, 802076123
Dance/Electronic, 2009, 1001227038
Dance/Electronic, 2003, 752091441
Dance/Electronic, 2011, 331578264
Dance/Electronic, 2010, 363930118
Pop, 1982, 1302677366
Pop, 1995, 826832314
Pop, 1987, 526030670
Pop, 1979, 346137424
Pop, 1995, 256361972
Pop, 1987, 349629692
Pop, 2014, 280500270
Pop, 2014, 280500270
Dance/Electronic, 2012, 995490565
Dance/Electronic, 2013, 995490565
Dance/Electronic, 2010, 502735560
... 1,638 more rows